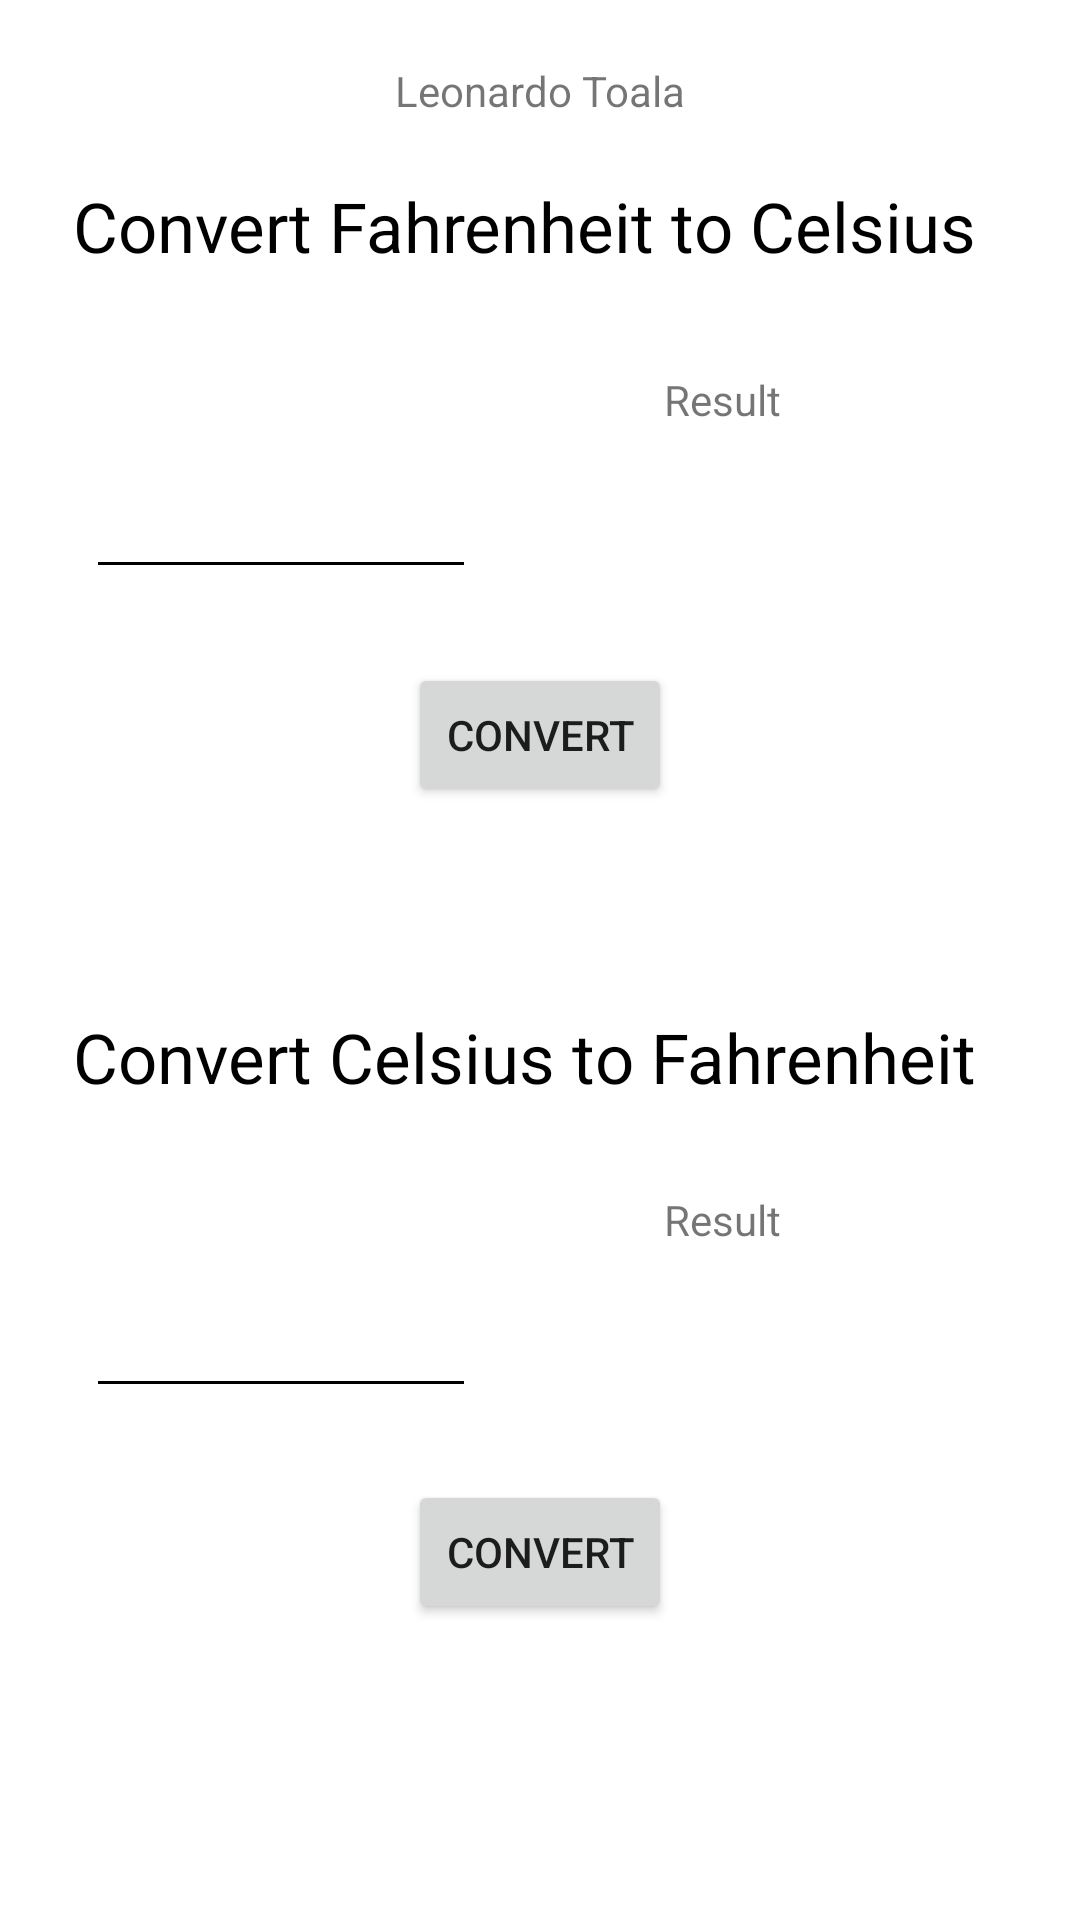

Layout XML and referenced resources for this Android screen:
<!-- AndroidManifest.xml: application theme Theme.MiPrimeraAPP -->
<!-- res/layout/activity_main.xml -->
<?xml version="1.0" encoding="utf-8"?>
<androidx.constraintlayout.widget.ConstraintLayout xmlns:android="http://schemas.android.com/apk/res/android"
    xmlns:app="http://schemas.android.com/apk/res-auto"
    xmlns:tools="http://schemas.android.com/tools"
    android:layout_width="match_parent"
    android:layout_height="match_parent"
    android:backgroundTint="@color/black"
    tools:context=".MainActivity">

    <TextView
        android:id="@+id/resultadoC"
        android:layout_width="108dp"
        android:layout_height="54dp"
        app:autoSizeTextType="uniform"
        app:layout_constraintBottom_toBottomOf="parent"
        app:layout_constraintEnd_toEndOf="parent"
        app:layout_constraintHorizontal_bias="0.543"
        app:layout_constraintStart_toEndOf="@+id/entradaC"
        app:layout_constraintTop_toBottomOf="@+id/textView2"
        app:layout_constraintVertical_bias="0.133" />

    <EditText
        android:id="@+id/entradaC"
        android:layout_width="130dp"
        android:layout_height="53dp"
        android:backgroundTint="#000000"
        android:ems="10"
        android:inputType="textPersonName|numberDecimal"
        app:layout_constraintBottom_toBottomOf="parent"
        app:layout_constraintEnd_toEndOf="parent"
        app:layout_constraintHorizontal_bias="0.124"
        app:layout_constraintStart_toStartOf="parent"
        app:layout_constraintTop_toBottomOf="@+id/textView2"
        app:layout_constraintVertical_bias="0.134" />

    <Button
        android:id="@+id/convertirbotonC"
        android:layout_width="wrap_content"
        android:layout_height="wrap_content"
        android:text="Convert"
        app:layout_constraintBottom_toBottomOf="parent"
        app:layout_constraintEnd_toEndOf="parent"
        app:layout_constraintStart_toStartOf="parent"
        app:layout_constraintTop_toBottomOf="@+id/resultadoC"
        app:layout_constraintVertical_bias="0.191" />

    <TextView
        android:id="@+id/textView3"
        android:layout_width="wrap_content"
        android:layout_height="wrap_content"
        android:text="Result"
        app:layout_constraintBottom_toTopOf="@+id/resultadoF"
        app:layout_constraintEnd_toEndOf="parent"
        app:layout_constraintHorizontal_bias="0.689"
        app:layout_constraintStart_toStartOf="parent"
        app:layout_constraintTop_toBottomOf="@+id/textView5"
        app:layout_constraintVertical_bias="1.0" />

    <TextView
        android:id="@+id/textView2"
        android:layout_width="302dp"
        android:layout_height="53dp"
        android:layout_marginTop="68dp"
        android:autoText="false"
        android:backgroundTint="#000000"
        android:text="Convert Celsius to Fahrenheit "
        android:textColor="#000000"
        app:autoSizeTextType="uniform"
        app:layout_constraintEnd_toEndOf="parent"
        app:layout_constraintHorizontal_bias="0.422"
        app:layout_constraintStart_toStartOf="parent"
        app:layout_constraintTop_toBottomOf="@+id/convertirbotonF" />

    <Button
        android:id="@+id/convertirbotonF"
        android:layout_width="wrap_content"
        android:layout_height="wrap_content"
        android:text="Convert"
        app:layout_constraintBottom_toBottomOf="parent"
        app:layout_constraintEnd_toEndOf="parent"
        app:layout_constraintStart_toStartOf="parent"
        app:layout_constraintTop_toBottomOf="@+id/entradaF"
        app:layout_constraintVertical_bias="0.062" />

    <EditText
        android:id="@+id/entradaF"
        android:layout_width="130dp"
        android:layout_height="53dp"
        android:backgroundTint="#000000"
        android:ems="10"
        android:inputType="textPersonName|numberDecimal"
        app:layout_constraintBottom_toBottomOf="parent"
        app:layout_constraintEnd_toEndOf="parent"
        app:layout_constraintHorizontal_bias="0.124"
        app:layout_constraintStart_toStartOf="parent"
        app:layout_constraintTop_toTopOf="parent"
        app:layout_constraintVertical_bias="0.244" />

    <TextView
        android:id="@+id/resultadoF"
        android:layout_width="108dp"
        android:layout_height="54dp"
        app:autoSizeTextType="uniform"
        app:layout_constraintBottom_toTopOf="@+id/convertirbotonF"
        app:layout_constraintEnd_toEndOf="parent"
        app:layout_constraintHorizontal_bias="0.543"
        app:layout_constraintStart_toEndOf="@+id/entradaF"
        app:layout_constraintTop_toTopOf="parent"
        app:layout_constraintVertical_bias="0.855" />

    <TextView
        android:id="@+id/textView5"
        android:layout_width="302dp"
        android:layout_height="53dp"
        android:autoText="false"
        android:backgroundTint="#000000"
        android:text="Convert Fahrenheit to Celsius"
        android:textColor="#000000"
        app:autoSizeTextType="uniform"
        app:layout_constraintBottom_toTopOf="@+id/resultadoF"
        app:layout_constraintEnd_toEndOf="parent"
        app:layout_constraintHorizontal_bias="0.422"
        app:layout_constraintStart_toStartOf="parent"
        app:layout_constraintTop_toTopOf="parent"
        app:layout_constraintVertical_bias="0.669" />

    <TextView
        android:id="@+id/textView"
        android:layout_width="wrap_content"
        android:layout_height="wrap_content"
        android:text="Result"
        app:layout_constraintBottom_toTopOf="@+id/resultadoC"
        app:layout_constraintEnd_toEndOf="parent"
        app:layout_constraintHorizontal_bias="0.689"
        app:layout_constraintStart_toStartOf="parent"
        app:layout_constraintTop_toBottomOf="@+id/textView2"
        app:layout_constraintVertical_bias="1.0" />

    <TextView
        android:id="@+id/textView4"
        android:layout_width="wrap_content"
        android:layout_height="wrap_content"
        android:text="Leonardo Toala"
        app:layout_constraintBottom_toTopOf="@+id/textView5"
        app:layout_constraintEnd_toEndOf="parent"
        app:layout_constraintStart_toStartOf="parent"
        app:layout_constraintTop_toTopOf="parent" />

</androidx.constraintlayout.widget.ConstraintLayout>
<!-- resources referenced by this layout -->
<resources>
  <style name="Theme.MiPrimeraAPP" parent="Theme.MaterialComponents.DayNight.DarkActionBar">
          
          <item name="colorPrimary">@color/purple_500</item>
          <item name="colorPrimaryVariant">@color/purple_700</item>
          <item name="colorOnPrimary">@color/white</item>
          
          <item name="colorSecondary">@color/teal_200</item>
          <item name="colorSecondaryVariant">@color/teal_700</item>
          <item name="colorOnSecondary">@color/black</item>
          
          <item name="android:statusBarColor" tools:targetApi="l">?attr/colorPrimaryVariant</item>
          
      </style>
  <!-- not gathered from this repository: default colours our renderer supplied (Android Studio template values) -->
  <color name="purple_500">#FF6200EE</color>
  <color name="purple_700">#FF3700B3</color>
  <color name="teal_200">#FF03DAC5</color>
  <color name="teal_700">#FF018786</color>
  <color name="black">#FF000000</color>
  <color name="white">#FFFFFFFF</color>
</resources>
